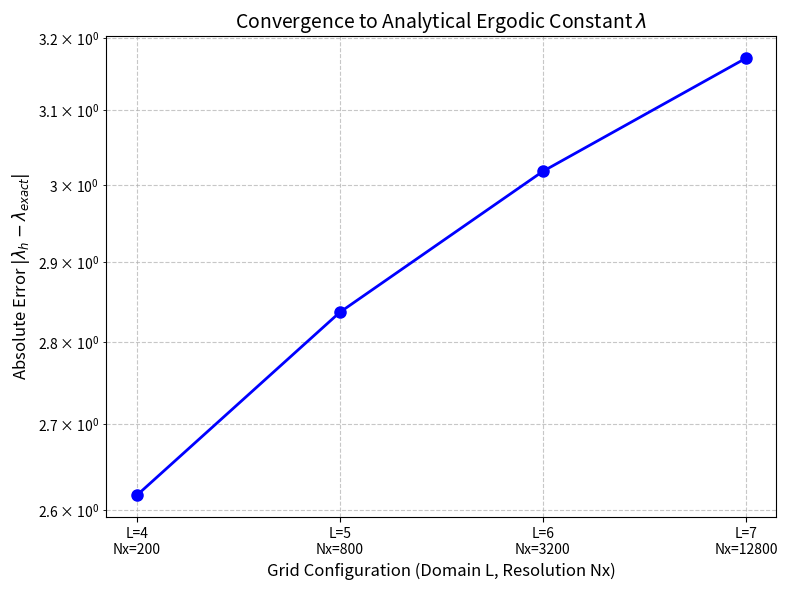

Source code (Python):
import numpy as np
import scipy.sparse as sp
import scipy.sparse.linalg as spla
import matplotlib.pyplot as plt
import time

# ==========================================
# SECTION 1: PARAMETERS AND EXPERIMENT SETTINGS
# ==========================================

# --- Physics Parameters ---
sigma = 1.0              
nu = 0.5 * sigma**2      
mu = 0.0                 

# --- Analytical Ergodic Constant ---
# lambda = -1.0 + 0.5 * log(2 / (pi * sigma^4))
lam_exact = -1.0 + 0.5 * np.log(2.0 / (np.pi * sigma**4))

# --- Picard and Newton Iteration Parameters ---
PICARD_MAX_ITER = 150    
PICARD_TOL = 1e-7        
DAMPING = 0.5            
NEWTON_MAX_ITER = 20     
NEWTON_TOL = 1e-10       
MASS_FLOOR = 1e-15       

# --- Experiment Settings ---
# We use a tiny rho to extract the exact discrete ergodic state
GROUND_TRUTH_RHO = 1e-8

# The optimally balanced sequence of (Domain L, Grid Nx)
# Nx grows by a factor of 4 while L grows by 1.
grid_configurations = [
    (4.0, 200),
    (5.0, 800),
    (6.0, 3200),
    (7.0, 12800)
]

# --- Saved File Names ---
plot_convergence_name = "experiment2_domain_grid_convergence.png"


# ==========================================
# SECTION 2: STATIONARY SOLVER FOR VARIABLE GRIDS
# ==========================================

def get_discrete_ergodic_constant(L, Nx):
    """Builds operators for a specific (L, Nx) and solves for lambda_h"""
    
    # 1. Grid Setup
    xmin, xmax = mu - L/2, mu + L/2
    Dx = L / Nx
    x = np.linspace(xmin, xmax, Nx + 1)
    num_x = x.size
    
    # 2. Discrete Spatial Operators
    I = sp.eye(num_x)
    
    data_p = np.array([-np.ones(num_x), np.ones(num_x)])
    D_plus = sp.spdiags(data_p, [0, 1], num_x, num_x).tolil()
    D_plus[-1, :] = 0 
    D_plus = D_plus.tocsr() / Dx

    data_m = np.array([-np.ones(num_x), np.ones(num_x)])
    D_minus = sp.spdiags(data_m, [-1, 0], num_x, num_x).tolil()
    D_minus[0, :] = 0 
    D_minus = D_minus.tocsr() / Dx

    Laplacian = D_plus @ D_minus
    
    # 3. Solver Initialization
    u_curr = np.zeros(num_x)
    m_curr = np.ones(num_x) / L 
    
    # 4. Iterative Solver
    for it in range(PICARD_MAX_ITER):
        # --- A. Solve Forward FP Equation given u_curr ---
        dp, dm = D_plus @ u_curr, D_minus @ u_curr
        v = - (dp + dm) / 2.0
        
        v_pos, v_neg = np.maximum(v, 0), np.minimum(v, 0)
        Adv_Op = D_minus @ sp.diags(v_pos) + D_plus @ sp.diags(v_neg)
        
        A_FP = (-nu * Laplacian + Adv_Op).tolil()
        
        # Neumann BCs for m (zero flux)
        A_FP[0, :] = 0; A_FP[0, 0] = -1.0; A_FP[0, 1] = 1.0
        A_FP[-1, :] = Dx # Mass Normalization
        
        rhs_m = np.zeros(num_x)
        rhs_m[-1] = 1.0  
        
        m_next = spla.spsolve(A_FP.tocsr(), rhs_m)
        m_next = np.maximum(m_next, MASS_FLOOR)
        
        # --- B. Solve Backward HJB Equation given m_next ---
        u_next = u_curr.copy()
        f_val = -np.log(m_next)
        
        for _ in range(NEWTON_MAX_ITER):
            dp, dm = D_plus @ u_next, D_minus @ u_next
            H_val = 0.5 * np.minimum(dp, 0)**2 + 0.5 * np.maximum(dm, 0)**2
            
            F = GROUND_TRUTH_RHO * u_next - nu * Laplacian @ u_next + H_val - f_val
            
            # Neumann BCs for u: u'(x) = 0
            F[0] = u_next[0] - u_next[1]
            F[-1] = u_next[-1] - u_next[-2]
            
            if np.linalg.norm(F, np.inf) < NEWTON_TOL: 
                break
                
            p_min, p_max = np.minimum(dp, 0), np.maximum(dm, 0)
            dH_dU = sp.diags(p_min) @ D_plus + sp.diags(p_max) @ D_minus
            
            J = GROUND_TRUTH_RHO * I - nu * Laplacian + dH_dU
            J = J.tolil()
            
            J[0, :] = 0; J[0, 0] = 1.0; J[0, 1] = -1.0
            J[-1, :] = 0; J[-1, -1] = 1.0; J[-1, -2] = -1.0
            
            u_next -= spla.spsolve(J.tocsr(), F)
            
        # --- C. Damping and Convergence Check ---
        err_u = np.linalg.norm(u_next - u_curr, np.inf)
        err_m = np.linalg.norm(m_next - m_curr, np.inf)
        
        u_curr = (1 - DAMPING) * u_curr + DAMPING * u_next
        m_curr = (1 - DAMPING) * m_curr + DAMPING * m_next
        
        if err_u < PICARD_TOL and err_m < PICARD_TOL:
            break
            
    # Because of Neumann BCs, rho * u is perfectly flat. 
    # Its mean is exactly lambda_h.
    lambda_h = np.mean(GROUND_TRUTH_RHO * u_curr)
    return lambda_h


# ==========================================
# SECTION 3: CONDUCT EXPERIMENT 2
# ==========================================

print("="*60)
print(f" Analytical Exact Ergodic Constant: {lam_exact:.8f}")
print("="*60)
print("Running simultaneous domain and grid refinement...")

results = []
errors = []
labels = []

for L_val, Nx_val in grid_configurations:
    start_time = time.time()
    
    # Compute the discrete ergodic constant for this specific grid
    lam_h = get_discrete_ergodic_constant(L_val, Nx_val)
    
    # Compare it to the true analytical constant
    err = abs(lam_h - lam_exact)
    
    compute_time = time.time() - start_time
    print(f"Solved L={L_val}, Nx={Nx_val:<5} | lam_h = {lam_h:.6f} | err = {err:.3e} | Time: {compute_time:.2f}s")
    
    results.append((L_val, Nx_val, lam_h, err))
    errors.append(err)
    labels.append(f"L={int(L_val)}\nNx={Nx_val}")


# ==========================================
# SECTION 4: PLOTTING AND OUTPUT
# ==========================================

# 1. Generate the Convergence Plot
plt.figure(figsize=(8, 6))
plt.semilogy(range(len(errors)), errors, 'bo-', linewidth=2, markersize=8)
plt.xticks(range(len(errors)), labels)
plt.title('Convergence to Analytical Ergodic Constant $\lambda$', fontsize=14)
plt.xlabel('Grid Configuration (Domain L, Resolution Nx)', fontsize=12)
plt.ylabel('Absolute Error $|\lambda_h - \lambda_{exact}|$', fontsize=12)
plt.grid(True, which="both", ls="--", alpha=0.7)
plt.tight_layout()
plt.savefig(plot_convergence_name)
plt.show()

# 2. Print LATEX-Ready Table
print("\n" + "="*50)
print(" EXPERIMENT 2 RESULTS (SIMULTANEOUS REFINEMENT)")
print("="*50)
print(f"{'Domain L':<10} | {'Grid Nx':<10} | {'|lambda_h - lambda_exact|':<25}")
print("-" * 50)
for L_val, Nx_val, _, err in results:
    print(f"{L_val:<10.1f} | {Nx_val:<10} | {err:<25.4e}")
print("="*50)
